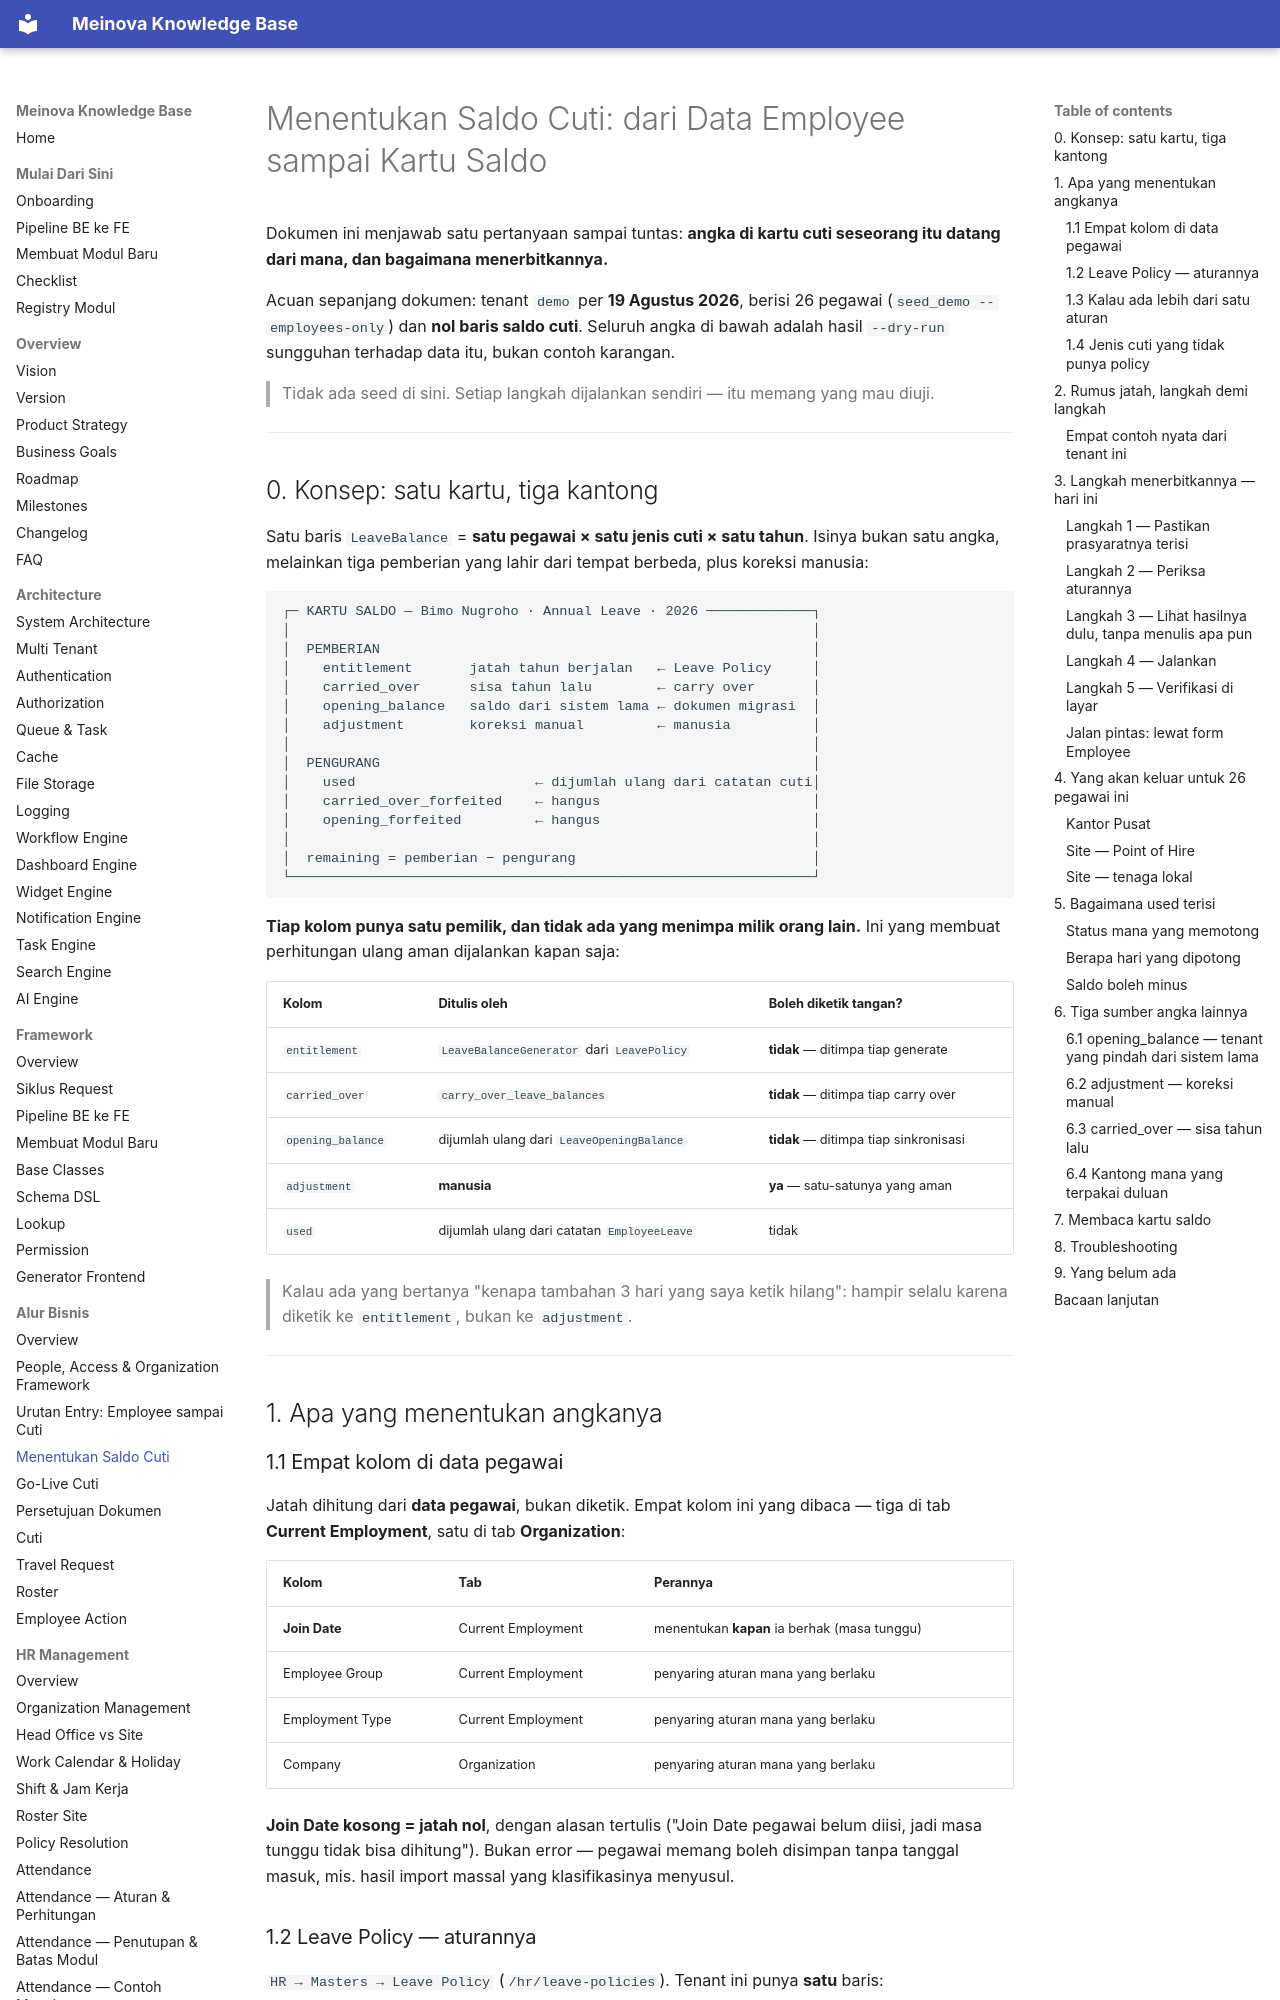

repository: 21bria/meinova-erp-api · page: 09-business-flows/Leave-Balance-Setup/index.html · generator: mkdocs

# Menentukan Saldo Cuti: dari Data Employee sampai Kartu Saldo

Dokumen ini menjawab satu pertanyaan sampai tuntas: **angka di kartu cuti
seseorang itu datang dari mana, dan bagaimana menerbitkannya.**

Acuan sepanjang dokumen: tenant `demo` per **19 Agustus 2026**, berisi
26 pegawai (`seed_demo --employees-only`) dan **nol baris saldo cuti**.
Seluruh angka di bawah adalah hasil `--dry-run` sungguhan terhadap data
itu, bukan contoh karangan.

> Tidak ada seed di sini. Setiap langkah dijalankan sendiri — itu memang
> yang mau diuji.

---

## 0. Konsep: satu kartu, tiga kantong

Satu baris `LeaveBalance` = **satu pegawai × satu jenis cuti × satu
tahun**. Isinya bukan satu angka, melainkan tiga pemberian yang lahir
dari tempat berbeda, plus koreksi manusia:

```
┌─ KARTU SALDO — Bimo Nugroho · Annual Leave · 2026 ─────────────┐
│                                                                │
│  PEMBERIAN                                                     │
│    entitlement       jatah tahun berjalan   ← Leave Policy     │
│    carried_over      sisa tahun lalu        ← carry over       │
│    opening_balance   saldo dari sistem lama ← dokumen migrasi  │
│    adjustment        koreksi manual         ← manusia          │
│                                                                │
│  PENGURANG                                                     │
│    used                      ← dijumlah ulang dari catatan cuti│
│    carried_over_forfeited    ← hangus                          │
│    opening_forfeited         ← hangus                          │
│                                                                │
│  remaining = pemberian − pengurang                             │
└────────────────────────────────────────────────────────────────┘
```

**Tiap kolom punya satu pemilik, dan tidak ada yang menimpa milik orang
lain.** Ini yang membuat perhitungan ulang aman dijalankan kapan saja:

| Kolom | Ditulis oleh | Boleh diketik tangan? |
|---|---|---|
| `entitlement` | `LeaveBalanceGenerator` dari `LeavePolicy` | **tidak** — ditimpa tiap generate |
| `carried_over` | `carry_over_leave_balances` | **tidak** — ditimpa tiap carry over |
| `opening_balance` | dijumlah ulang dari `LeaveOpeningBalance` | **tidak** — ditimpa tiap sinkronisasi |
| `adjustment` | **manusia** | **ya** — satu-satunya yang aman |
| `used` | dijumlah ulang dari catatan `EmployeeLeave` | tidak |

> Kalau ada yang bertanya "kenapa tambahan 3 hari yang saya ketik hilang":
> hampir selalu karena diketik ke `entitlement`, bukan ke `adjustment`.

---

## 1. Apa yang menentukan angkanya
